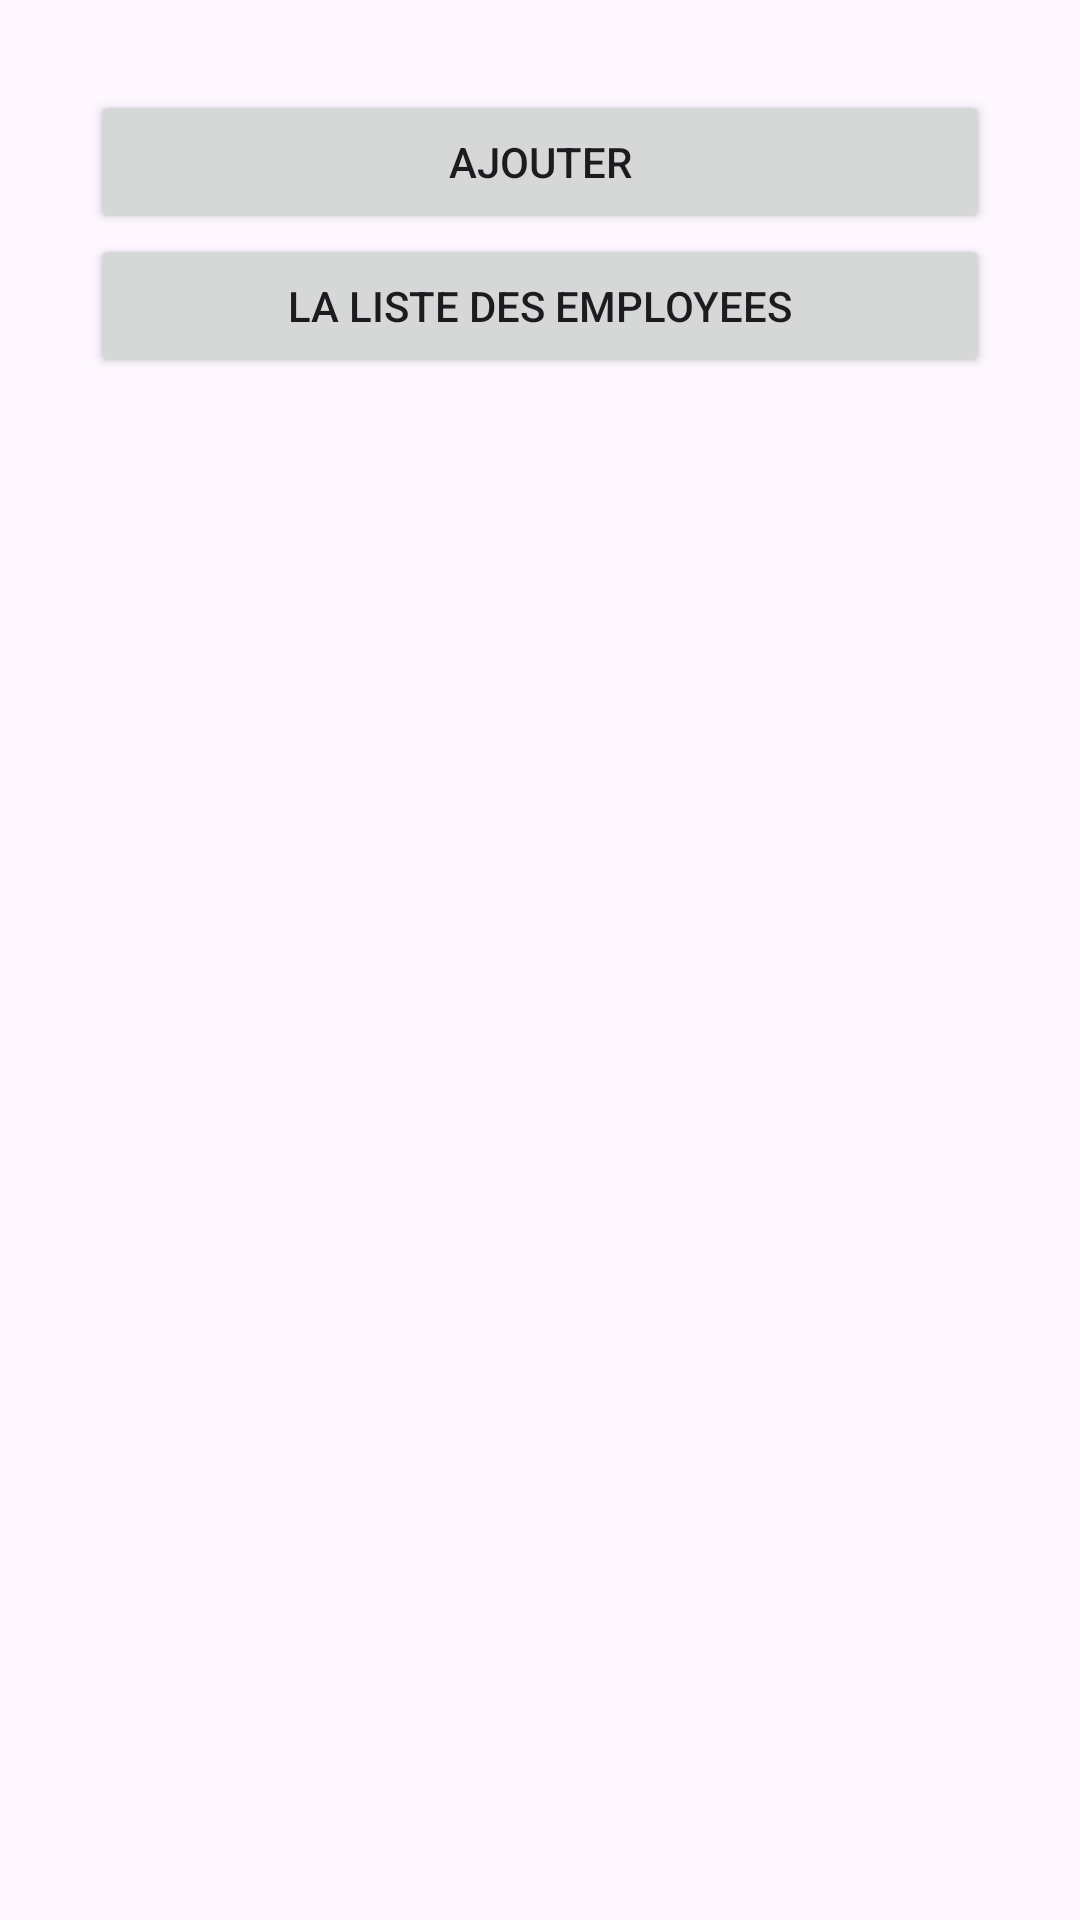

This screen was rendered from an Android layout file. Write that file and the resources it references.
<!-- AndroidManifest.xml: application theme Theme.CtrlAndroid -->
<!-- res/layout/activity_main.xml -->
<?xml version="1.0" encoding="utf-8"?>
<LinearLayout xmlns:android="http://schemas.android.com/apk/res/android"
    xmlns:app="http://schemas.android.com/apk/res-auto"
    xmlns:tools="http://schemas.android.com/tools"
    android:layout_width="match_parent"
    android:layout_height="wrap_content"
    tools:context=".MainActivity"
    android:layout_gravity="center"
    android:orientation="vertical"
    android:padding="30dp">

    <Button
        android:id="@+id/add"
        android:layout_width="match_parent"
        android:layout_height="wrap_content"
        android:text="Ajouter" />

    <Button
        android:id="@+id/list"
        android:layout_width="match_parent"
        android:layout_height="wrap_content"
        android:text="La liste des Employees" />
</LinearLayout>
<!-- resources referenced by this layout -->
<resources>
  <style name="Theme.CtrlAndroid" parent="Base.Theme.CtrlAndroid" />
  <style name="Base.Theme.CtrlAndroid" parent="Theme.Material3.DayNight.NoActionBar">
          
          
      </style>
</resources>
